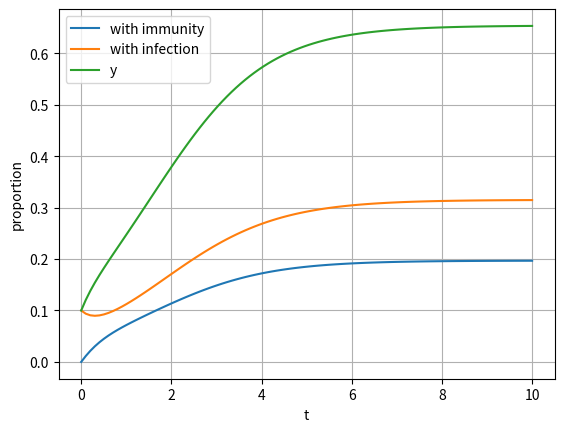

The script that saved this image:
#!/usr/bin/env python3

"""
date: 04/04/2019
[redacted]

Transmission dynamics of malaria between malaria mosquitos and humans, 
based on the article by Gupta et al. (1994)



note to self:

https://institutefordiseasemodeling.github.io/Documentation/general/model-sir.html

"""
###########################

import numpy as np
import matplotlib.pyplot as plt
from scipy.integrate import odeint

x_0 = 0 #proportion of population with immunity
x1_0= 0.1 #proportion of population with infection (infectious)
y_y_0 = 0.1 #proportion of infectious vectors ???
h = 3 #related to the decay of immunity (average duration of 1/h)
s = 2 #time variable; rate of contribution to transmission of 
		#parasites and losing the capacity to produce infective gametocytes (average time is 1/s)
mu = 0.2 #natural death rate of the host
m = 2 #the number of female mosquitos per human host
a = 3 #the rate at which mosquitos bite the host
b = 0.2 #the proportion of infected bites on host that produce an infection
r = 1 #recovery rate from infection
mu_m = 0.5 #average vector mortality rate


def malaria_transmission(y, t, a, b, m, h, mu, r, s, mu_m):
	x = y[0]
	x1 = y[1]
	y_y =y[2]
	dxdt = a*b*m*y_y*(1-x) - (h+mu)*x
	dx1dt = a*b*m*y_y*(1-x) - s*x1
	dydt = a*x1*(1-y_y) - mu_m*y_y
	return dxdt, dx1dt, dydt

y0 = (x_0, x1_0, y_y_0)

t = np.linspace(0,10,100) #time in days

out = odeint(malaria_transmission, y0, t, args =(a, b, m, h, mu, r, s, mu_m))
x_out, x1_out, y_out = out.T

plt.plot(t, x_out, label="with immunity")
plt.plot(t, x1_out, label="with infection")
plt.plot(t, y_out, label="y")
plt.legend(loc="best")
plt.xlabel("t")
plt.ylabel("proportion")
plt.grid()
plt.show()